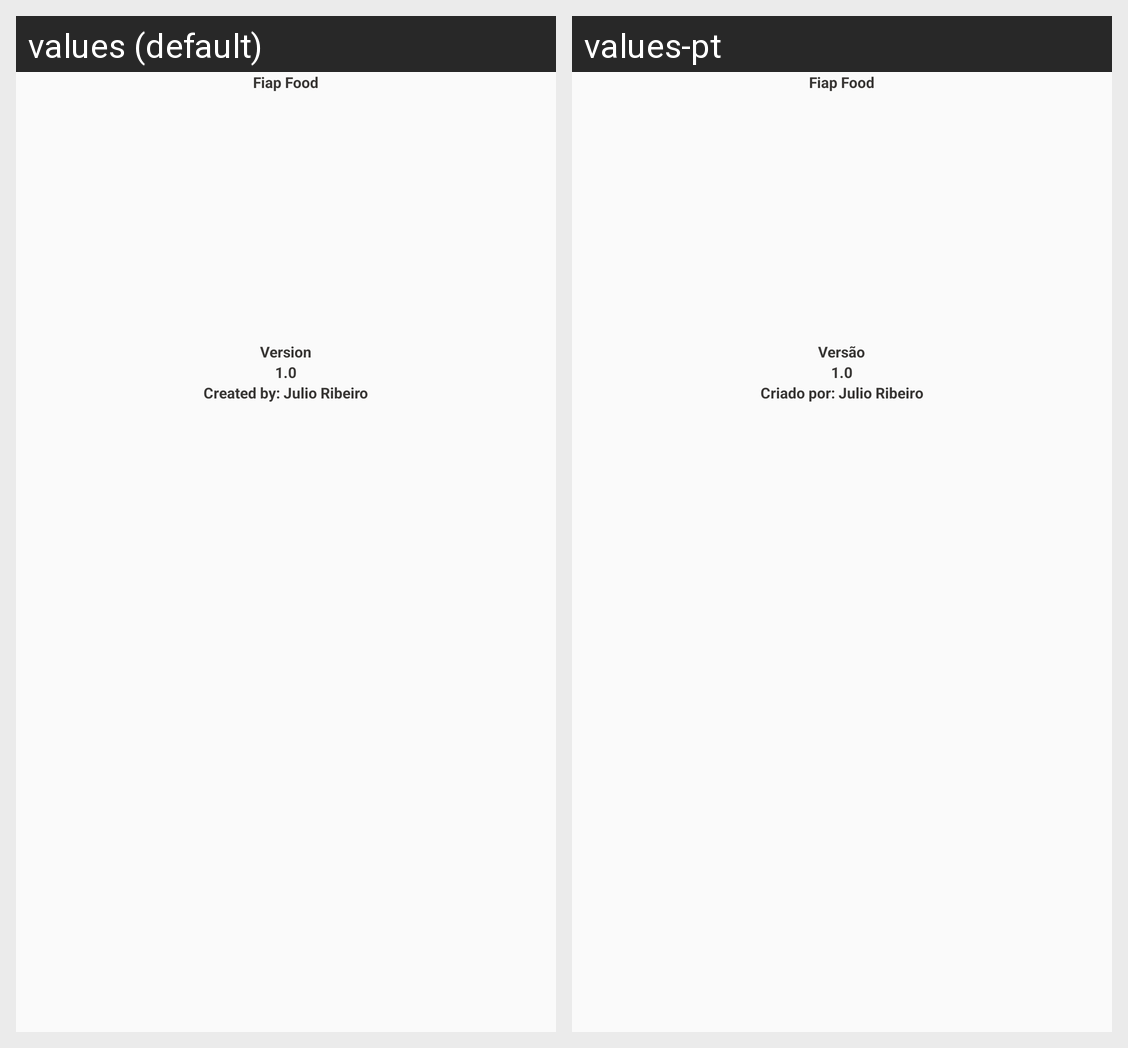

The Android screen above is rendered under two locales of the same app. Produce the string resources it draws, with the default and per-locale values.
Android screen res/layout/fragment_sobre.xml rendered under 2 locales, left to right: values (default), values-pt. Device: Nexus 5 (rendered at 1080×1920; each locale shown at half size, 540×960, under a caption strip naming it); theme AppTheme.NoActionBar.
Strings drawn on this screen, with the default value and each locale's value (text and hints the layout hard-codes, and strings that could not be matched under every locale, appear in the picture but are not listed):

app_name
  values: Fiap Food
  values-pt: Fiap Food

version
  values: Version
  values-pt: Versão

versionName
  values: 1.0
  values-pt: 1.0

creator
  values: Created by: Julio Ribeiro
  values-pt: Criado por: Julio Ribeiro
